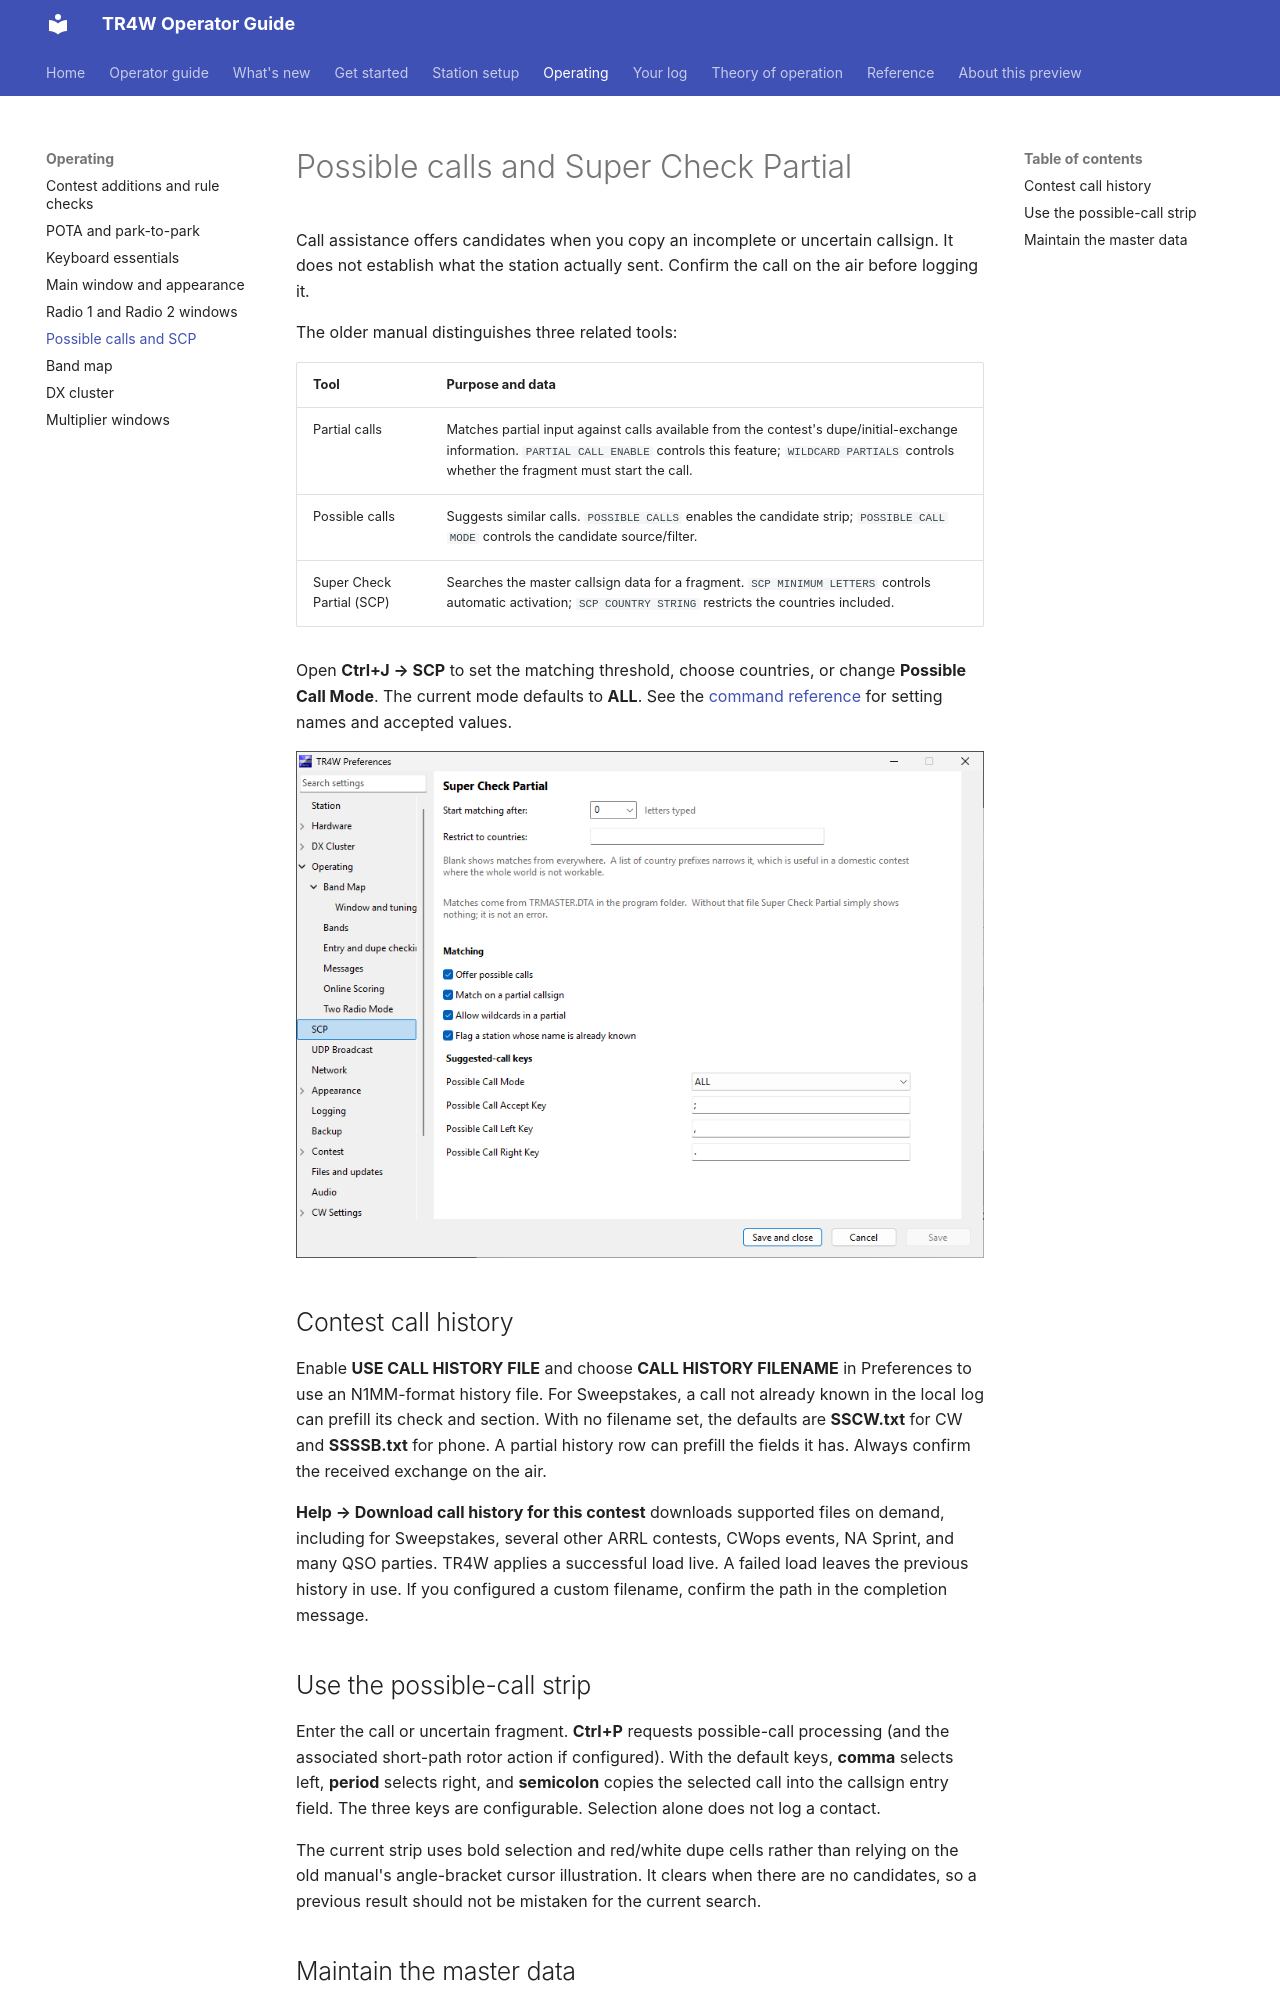

repository: TR4W/TR4W-D12 · page: operating/callsign-assistance.html · generator: mkdocs

# Possible calls and Super Check Partial

Call assistance offers candidates when you copy an incomplete or uncertain callsign. It does not establish what the station actually sent. Confirm the call on the air before logging it.

The older manual distinguishes three related tools:

| Tool | Purpose and data |
| --- | --- |
| Partial calls | Matches partial input against calls available from the contest's dupe/initial-exchange information. `PARTIAL CALL ENABLE` controls this feature; `WILDCARD PARTIALS` controls whether the fragment must start the call. |
| Possible calls | Suggests similar calls. `POSSIBLE CALLS` enables the candidate strip; `POSSIBLE CALL MODE` controls the candidate source/filter. |
| Super Check Partial (SCP) | Searches the master callsign data for a fragment. `SCP MINIMUM LETTERS` controls automatic activation; `SCP COUNTRY STRING` restricts the countries included. |

Open **Ctrl+J → SCP** to set the matching threshold, choose countries, or change **Possible Call Mode**. The current mode defaults to **ALL**. See the [command reference](../reference/commands/index.md) for setting names and accepted values.

![SCP Preferences page showing the minimum letters and country filter, matching options, and suggested-call keys](../assets/v5.1.0/preferences-scp.png)

## Contest call history

Enable **USE CALL HISTORY FILE** and choose **CALL HISTORY FILENAME** in Preferences to use an N1MM-format history file. For Sweepstakes, a call not already known in the local log can prefill its check and section. With no filename set, the defaults are **SSCW.txt** for CW and **SSSSB.txt** for phone. A partial history row can prefill the fields it has. Always confirm the received exchange on the air.

**Help → Download call history for this contest** downloads supported files on demand, including for Sweepstakes, several other ARRL contests, CWops events, NA Sprint, and many QSO parties. TR4W applies a successful load live. A failed load leaves the previous history in use. If you configured a custom filename, confirm the path in the completion message.

## Use the possible-call strip

Enter the call or uncertain fragment. **Ctrl+P** requests possible-call processing (and the associated short-path rotor action if configured). With the default keys, **comma** selects left, **period** selects right, and **semicolon** copies the selected call into the callsign entry field. The three keys are configurable. Selection alone does not log a contact.

The current strip uses bold selection and red/white dupe cells rather than relying on the old manual's angle-bracket cursor illustration. It clears when there are no candidates, so a previous result should not be mistaken for the current search.
